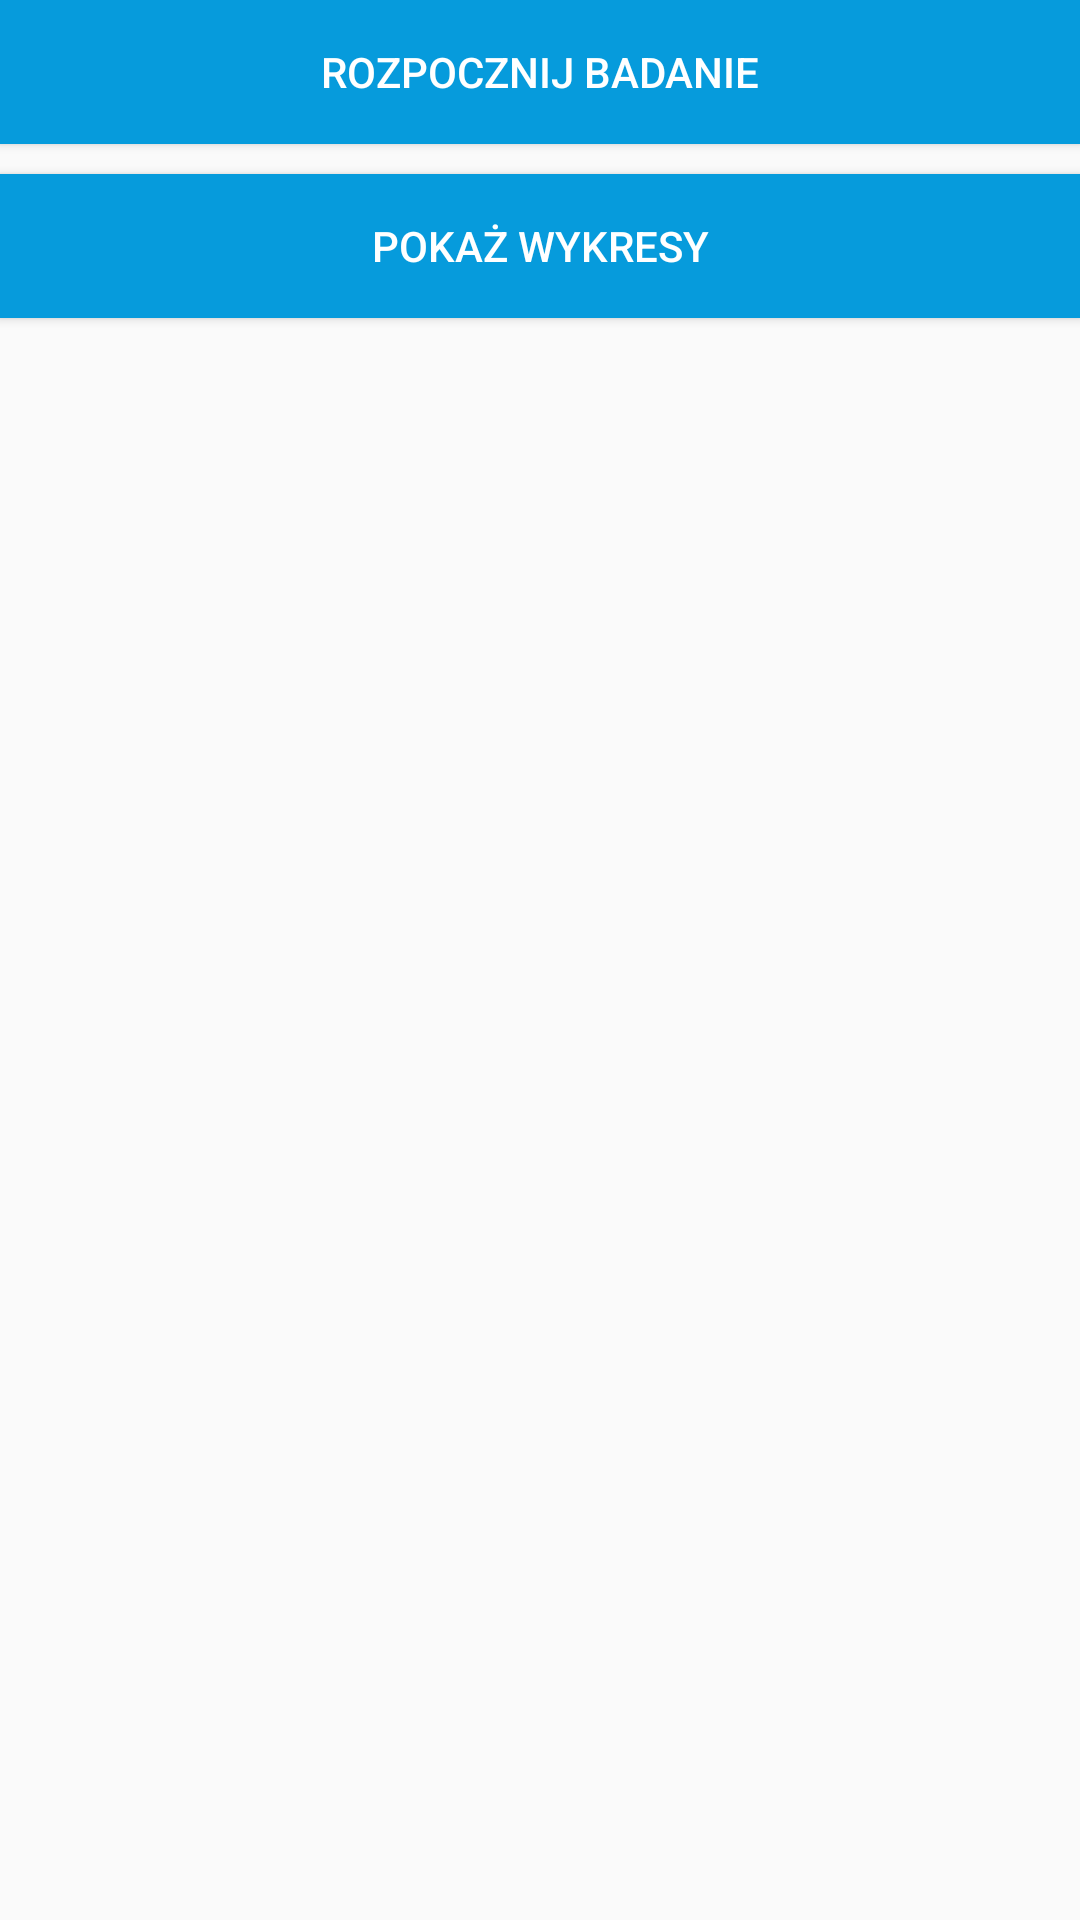

Produce the Android XML layout that renders to this screen, including the resource entries it uses.
<!-- AndroidManifest.xml: application theme AppTheme -->
<!-- res/layout/activity_start.xml -->
<?xml version="1.0" encoding="utf-8"?>
<LinearLayout xmlns:android="http://schemas.android.com/apk/res/android"
    xmlns:app="http://schemas.android.com/apk/res-auto"
    xmlns:tools="http://schemas.android.com/tools"
    android:layout_width="match_parent"
    android:layout_height="match_parent"
    android:orientation="vertical"
    android:layout_margin="20dp"
    tools:context=".StartActivity">

    <Button
        android:id="@+id/startTestID"
        android:layout_width="match_parent"
        android:layout_height="wrap_content"
        android:text="@string/test_start"
        android:background="@color/colorPrimary"
        android:textColor="@color/white"
        android:layout_marginBottom="10dp"/>

    <Button
        android:id="@+id/showPlotID"
        android:layout_width="match_parent"
        android:layout_height="wrap_content"
        android:text="@string/show_plot"
        android:background="@color/colorPrimary"
        android:textColor="@color/white"
        android:layout_marginBottom="10dp" />

</LinearLayout>
<!-- resources referenced by this layout -->
<resources>
  <color name="colorPrimary">#069BDC</color>
  <string name="show_plot">Pokaż wykresy</string>
  <string name="test_start">Rozpocznij badanie</string>
  <style name="AppTheme" parent="Theme.AppCompat.Light.DarkActionBar">
          
          <item name="colorPrimary">@color/colorPrimary</item>
          <item name="colorPrimaryDark">@color/colorPrimaryDark</item>
          <item name="colorAccent">@color/colorAccent</item>
      </style>
  <color name="colorPrimaryDark">#035E86</color>
  <color name="colorAccent">#037A86</color>
  <!-- not gathered from this repository: default colours our renderer supplied (Android Studio template values) -->
  <color name="white">#FFFFFFFF</color>
</resources>
